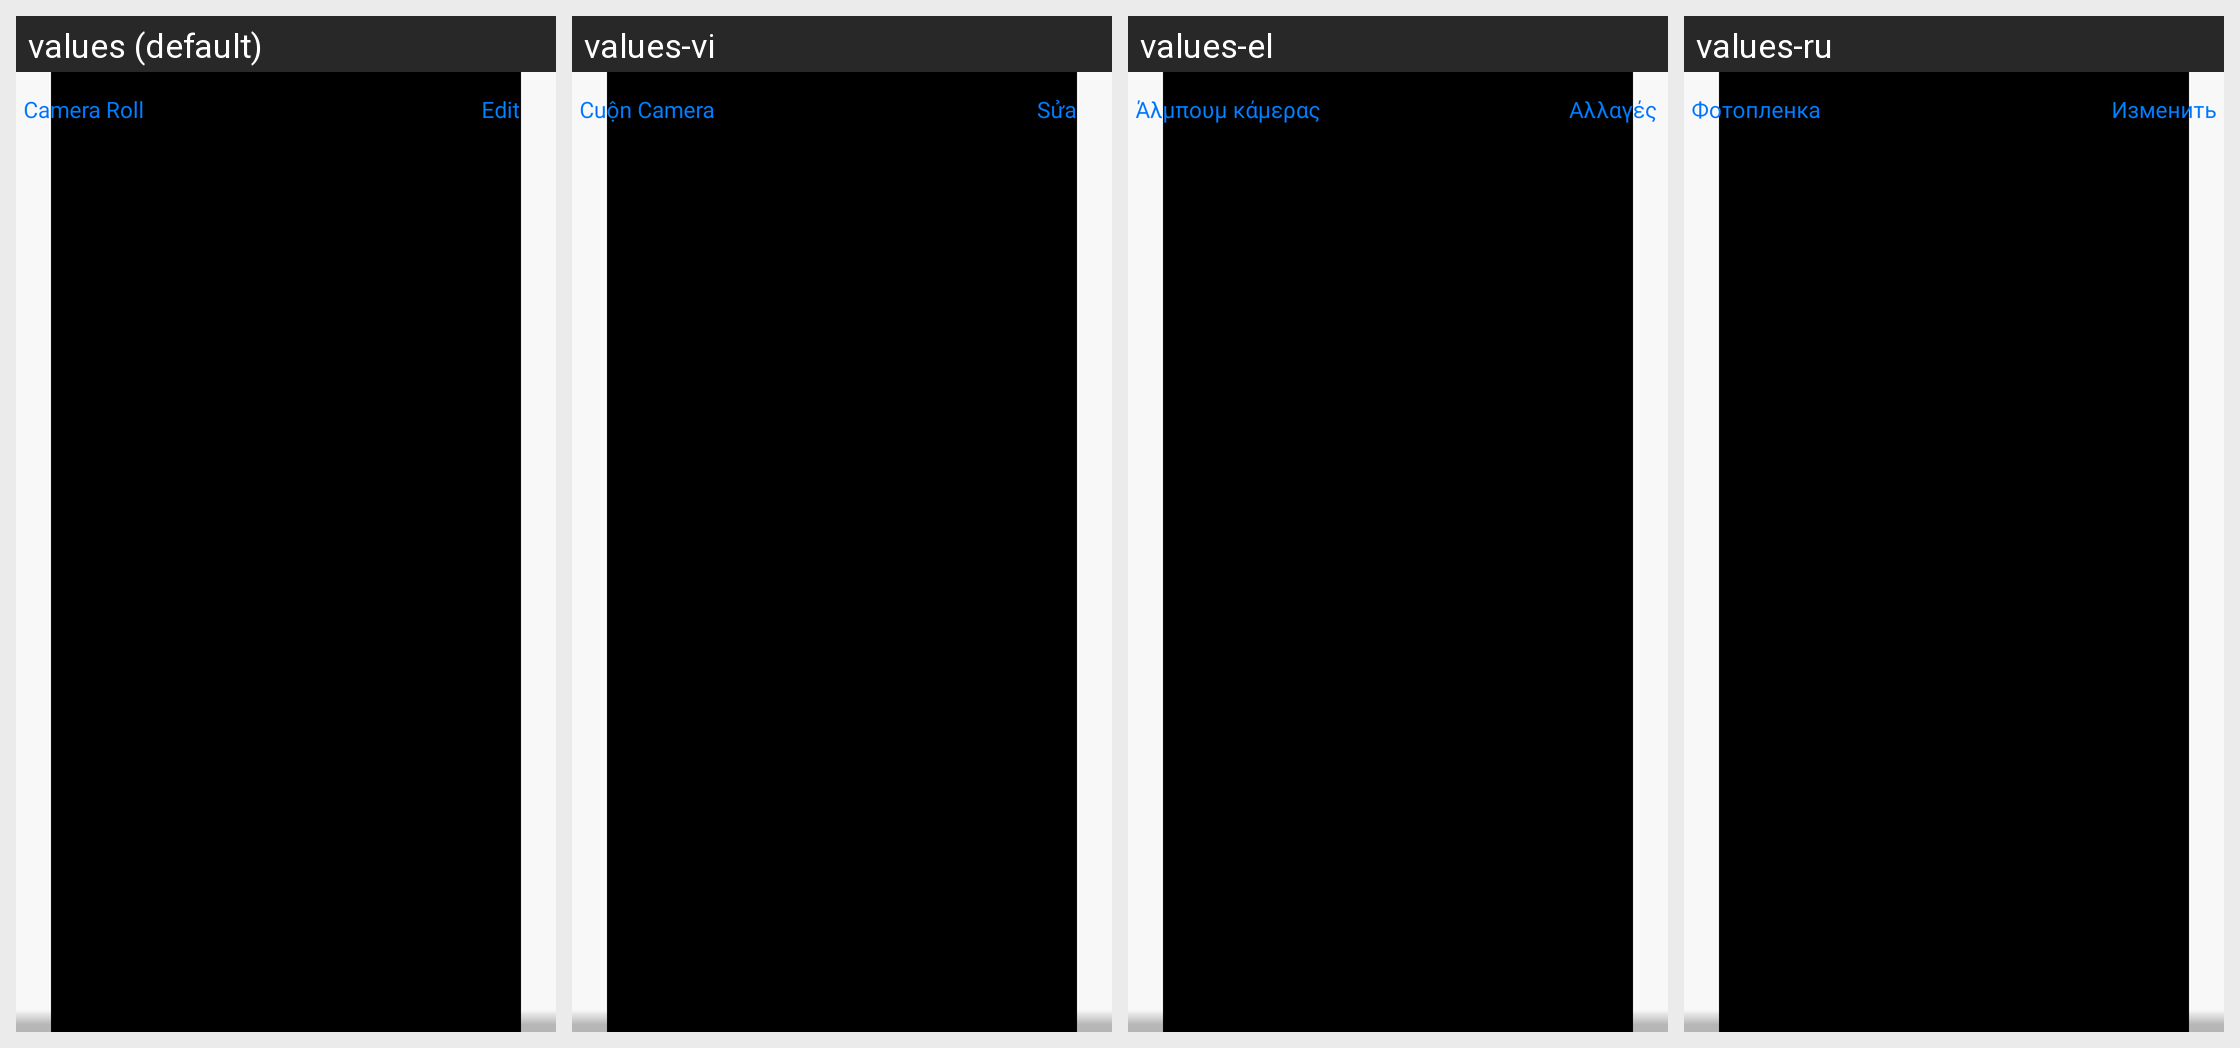

Locale-by-locale string values for the Android screen shown in this grid:
Android screen res/layout/iphone_photo_top_bar.xml rendered under 4 locales, left to right: values (default), values-vi, values-el, values-ru. Device: Nexus 5 (rendered at 1080×1920; each locale shown at half size, 540×960, under a caption strip naming it); theme Theme.Gallery.
Other locales in the repository, not shown: values-ar, values-de, values-en-rGB, values-en-rUS, values-es, values-fa, values-fr, values-hi, values-hr, values-in, values-it, values-ja, values-km-rKH, values-ko, values-ms, values-my-rMM, values-nl, values-pt, values-ro, values-th, values-tr, values-zh-rCN, values-zh-rTW.
Strings drawn on this screen, with the default value and each locale's value (text and hints the layout hard-codes, and strings that could not be matched under every locale, appear in the picture but are not listed):

iphone_photo_top_back_btn_text
  values: Camera Roll
  values-vi: Cuộn Camera
  values-el: Άλμπουμ κάμερας
  values-ru: Фотопленка

iphone_photo_top_edit_btn_text
  values: Edit
  values-vi: Sửa
  values-el: Αλλαγές
  values-ru: Изменить
